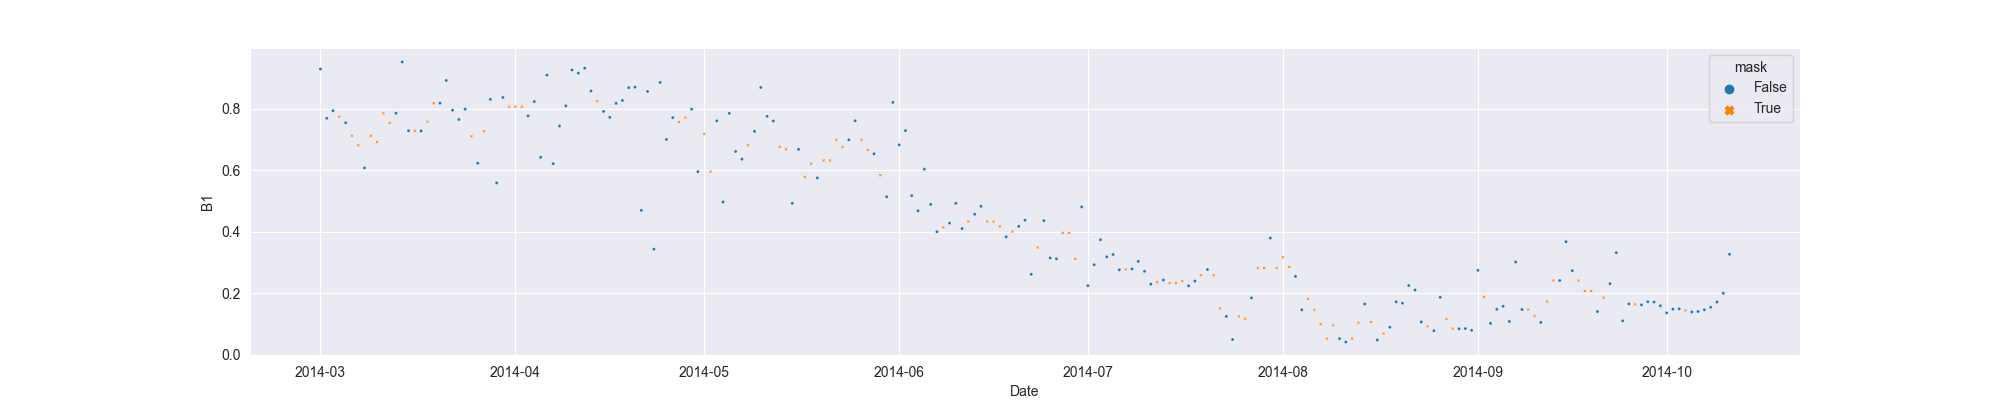

The data file committed next to this chart (first rows):
system:time_start, B1, B1_interpolate
2014-03-01, 0.9283, 0.9283
2014-03-02, 0.7682, 0.7682
2014-03-03, 0.7931, 0.7931
2014-03-04, , 0.7735
2014-03-05, 0.7538, 0.7538
2014-03-06, , 0.7113
2014-03-07, , 0.6803
2014-03-08, 0.6068, 0.6068
2014-03-09, , 0.7113
2014-03-10, , 0.6906
2014-03-11, , 0.7846
2014-03-12, , 0.7533
2014-03-13, 0.7846, 0.7846
2014-03-14, 0.9512, 0.9512
2014-03-15, 0.7277, 0.7277
2014-03-16, , 0.7274
2014-03-17, 0.7271, 0.7271
2014-03-18, , 0.7573
2014-03-19, , 0.8174
2014-03-20, 0.8174, 0.8174
2014-03-21, 0.8912, 0.8912
2014-03-22, 0.7945, 0.7945
2014-03-23, 0.7643, 0.7643
2014-03-24, 0.798, 0.798
2014-03-25, , 0.7101
2014-03-26, 0.6221, 0.6221
2014-03-27, , 0.7259
2014-03-28, 0.8297, 0.8297
2014-03-29, 0.5581, 0.5581
2014-03-30, 0.836, 0.836
2014-03-31, , 0.8061
2014-04-01, , 0.8061
2014-04-02, , 0.8061
2014-04-03, 0.7762, 0.7762
2014-04-04, 0.8226, 0.8226
2014-04-05, 0.6414, 0.6414
2014-04-06, 0.9085, 0.9085
2014-04-07, 0.6207, 0.6207
2014-04-08, 0.743, 0.743
2014-04-09, 0.8087, 0.8087
2014-04-10, 0.9253, 0.9253
2014-04-11, 0.915, 0.915
2014-04-12, 0.9311, 0.9311
2014-04-13, 0.8571, 0.8571
2014-04-14, , 0.8238
2014-04-15, 0.7905, 0.7905
2014-04-16, 0.7712, 0.7712
2014-04-17, 0.8168, 0.8168
2014-04-18, 0.8263, 0.8263
2014-04-19, 0.8679, 0.8679
2014-04-20, 0.8694, 0.8694
2014-04-21, 0.4688, 0.4688
2014-04-22, 0.8555, 0.8555
2014-04-23, 0.3426, 0.3426
2014-04-24, 0.8847, 0.8847
2014-04-25, 0.6993, 0.6993
2014-04-26, 0.7704, 0.7704
2014-04-27, , 0.7559
2014-04-28, , 0.7704
2014-04-29, 0.798, 0.798
... 165 more rows
